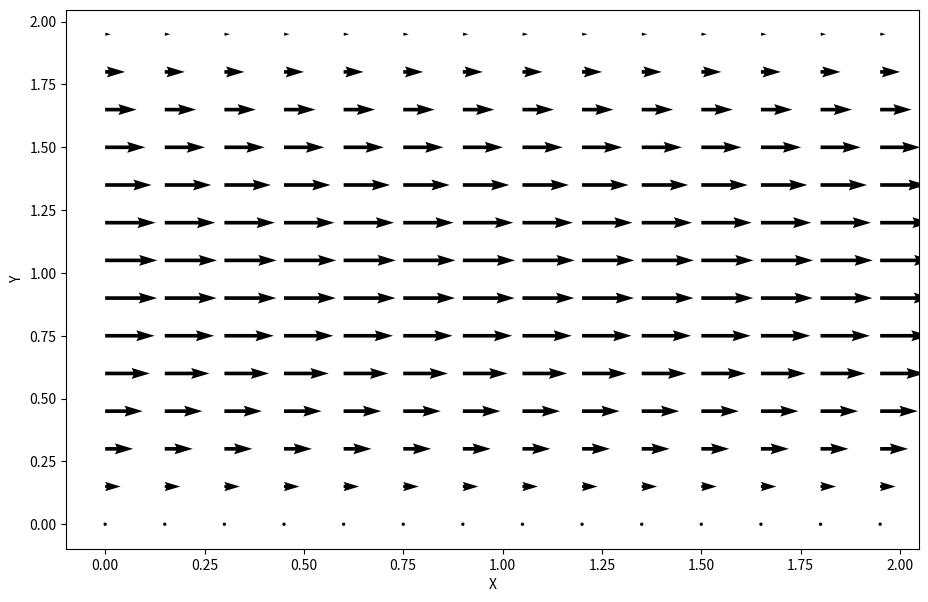

Write the Python code that produced this figure.
import numpy as np
np.set_printoptions(threshold=np.inf)
from matplotlib import cm, pyplot as plt
from mpl_toolkits.mplot3d import Axes3D


nx=41
ny=41
nt=10
nit=50
dx=2/(nx-1)
dy=2/(ny-1)

x=np.linspace(0,2,nx)
y=np.linspace(0,2,ny)
X,Y=np.meshgrid(x,y)

rho=1
nu=0.1
F=1
dt=.01

u=np.zeros((ny,nx))
v=np.zeros((ny,nx))
p=np.zeros((ny,nx))

# =============================================================================
def pressure(u,v,p,dx,dy,dt,rho,nit):
    
    pn=p.copy()
    
    for i in range(nit):
    	
        pn=p.copy()
        
        p[1:-1, 1:-1] = ((pn[1:-1, 2:] + pn[1:-1, 0:-2]) * dy**2+ \
                         (pn[2:, 1:-1] + pn[0:-2, 1:-1]) * dx**2) /\
                         (2 * (dx**2 + dy**2))-\
                        dx**2 * dy**2 / (2 * (dx**2 + dy**2)) * \
                        (rho * (1 / dt*((u[1:-1, 2:] - u[1:-1, 0:-2]) / \
                        (2 * dx) + (v[2:, 1:-1] - v[0:-2, 1:-1]) / (2 * dy)) -\
                        ((u[1:-1, 2:] - u[1:-1, 0:-2]) / (2 * dx))**2 -\
                        2 * ((u[2:, 1:-1] - u[0:-2, 1:-1]) / (2 * dy) *\
                           (v[1:-1, 2:] - v[1:-1, 0:-2]) / (2 * dx))-\
                          ((v[2:, 1:-1] - v[0:-2, 1:-1]) / (2 * dy))**2))
                      
        p[:,0]=p[:,-1]
        p[0,:]=p[1,:]
        p[-1,:]=p[-2,:]

    return p
def cavitation(u,v,p,dx,dy,dt,nt,nu,rho,nit):
    undiff=1
    count=0
    while undiff>0.001:
        
        p=pressure(u,v,p,dx,dy,dt,rho,nit)
        un=u.copy()
        vn=v.copy()
        
        u[1:-1, 1:-1] = (un[1:-1, 1:-1]-
                         un[1:-1, 1:-1] * dt / dx *
                        (un[1:-1, 1:-1] - un[1:-1, 0:-2]) -
                         vn[1:-1, 1:-1] * dt / dy *
                        (un[1:-1, 1:-1] - un[0:-2, 1:-1]) -
                         dt / (2 * rho * dx) * (p[1:-1, 2:] - p[1:-1, 0:-2]) +
                         nu * (dt / dx**2 *
                        (un[1:-1, 2:] - 2 * un[1:-1, 1:-1] + un[1:-1, 0:-2]) +
                         dt / dy**2 *
                        (un[2:, 1:-1] - 2 * un[1:-1, 1:-1] + un[0:-2, 1:-1])))+F*dt

        v[1:-1,1:-1] = (vn[1:-1, 1:-1] -
                        un[1:-1, 1:-1] * dt / dx *
                       (vn[1:-1, 1:-1] - vn[1:-1, 0:-2]) -
                        vn[1:-1, 1:-1] * dt / dy *
                       (vn[1:-1, 1:-1] - vn[0:-2, 1:-1]) -
                        dt / (2 * rho * dy) * (p[2:, 1:-1] - p[0:-2, 1:-1]) +
                        nu * (dt / dx**2 *
                       (vn[1:-1, 2:] - 2 * vn[1:-1, 1:-1] + vn[1:-1, 0:-2]) +
                        dt / dy**2 *
                       (vn[2:, 1:-1] - 2 * vn[1:-1, 1:-1] + vn[0:-2, 1:-1])))        
# at x=2
 
        u[1:-1, -1] = (un[1:-1, -1]-
                         un[1:-1,-1] * dt / dx *
                        (un[1:-1,-1] - un[1:-1,-2]) -
                         vn[1:-1,-1] * dt / dy *
                        (un[1:-1,-1] - un[0:-2,-1]) -
                         dt / (2 * rho * dx) * (p[1:-1,0] - p[1:-1, -2]) +
                         nu * (dt / dx**2 *
                        (un[1:-1, 0] - 2 * un[1:-1, -1] + un[1:-1,-2]) +
                         dt / dy**2 *
                        (un[2:,-1] - 2 * un[1:-1,-1] + un[0:-2,-1])))+F*dt   
        
        v[1:-1,1:-1] = (vn[1:-1,-1] -
                        un[1:-1,-1] * dt / dx *
                       (vn[1:-1,-1] - vn[1:-1,-2]) -
                        vn[1:-1,-1] * dt / dy *
                       (vn[1:-1,-1] - vn[0:-2,-1]) -
                        dt / (2 * rho * dy) * (p[2:,-1] - p[0:-2,-1]) +
                        nu * (dt / dx**2 *
                       (vn[1:-1, 0] - 2 * vn[1:-1,-1] + vn[1:-1,-2]) +
                        dt / dy**2 *
                       (vn[2:,-1] - 2 * vn[1:-1,-1] + vn[0:-2,-1])))         
#at x=0
        u[1:-1,0] = (un[1:-1, 0]-
                         un[1:-1, 0] * dt / dx *
                        (un[1:-1, 0] - un[1:-1, -1]) -
                         vn[1:-1, 0] * dt / dy *
                        (un[1:-1, 0] - un[0:-2, 0]) -
                         dt / (2 * rho * dx) * (p[1:-1, 1] - p[1:-1, -1]) +
                         nu * (dt / dx**2 *
                        (un[1:-1, 1] - 2 * un[1:-1, 0] + un[1:-1, -1]) +
                         dt / dy**2 *
                        (un[2:, 0] - 2 * un[1:-1, 0] + un[0:-2, 0])))+F*dt

        v[1:-1,1:-1] = (vn[1:-1, 0] -
                        un[1:-1, 0] * dt / dx *
                       (vn[1:-1, 0] - vn[1:-1, -1]) -
                        vn[1:-1, 0] * dt / dy *
                       (vn[1:-1, 0] - vn[0:-2, 0]) -
                        dt / (2 * rho * dy) * (p[2:, 0] - p[0:-2, 0]) +
                        nu * (dt / dx**2 *
                       (vn[1:-1, 1] - 2 * vn[1:-1, 0] + vn[1:-1, -1]) +
                        dt / dy**2 *
                       (vn[2:, 0] - 2 * vn[1:-1, 0] + vn[0:-2, 0])))
        u[0,:]=0
        u[-1,:]=0
        v[0,:]=0
        v[-1,:]=0
    
        undiff=(np.sum(u)-np.sum(un))/np.sum(un)
        count+=1
    return u,v,p,count

def Cplot(X,Y,u,v):
    plt.figure(figsize=(11,7),dpi=100)
    plt.quiver(X[::3, ::3],Y[::3, ::3],u[::3,::3],v[::3,::3])
    #plt.quiver(X, Y, u, v)
    plt.xlabel("X")
    plt.ylabel("Y")
    plt.show()
# =============================================================================

u,v,p,count=cavitation(u,v,p,dx,dy,dt,nt,nu,rho,nit)
Cplot(X,Y,u,v)
print(count)